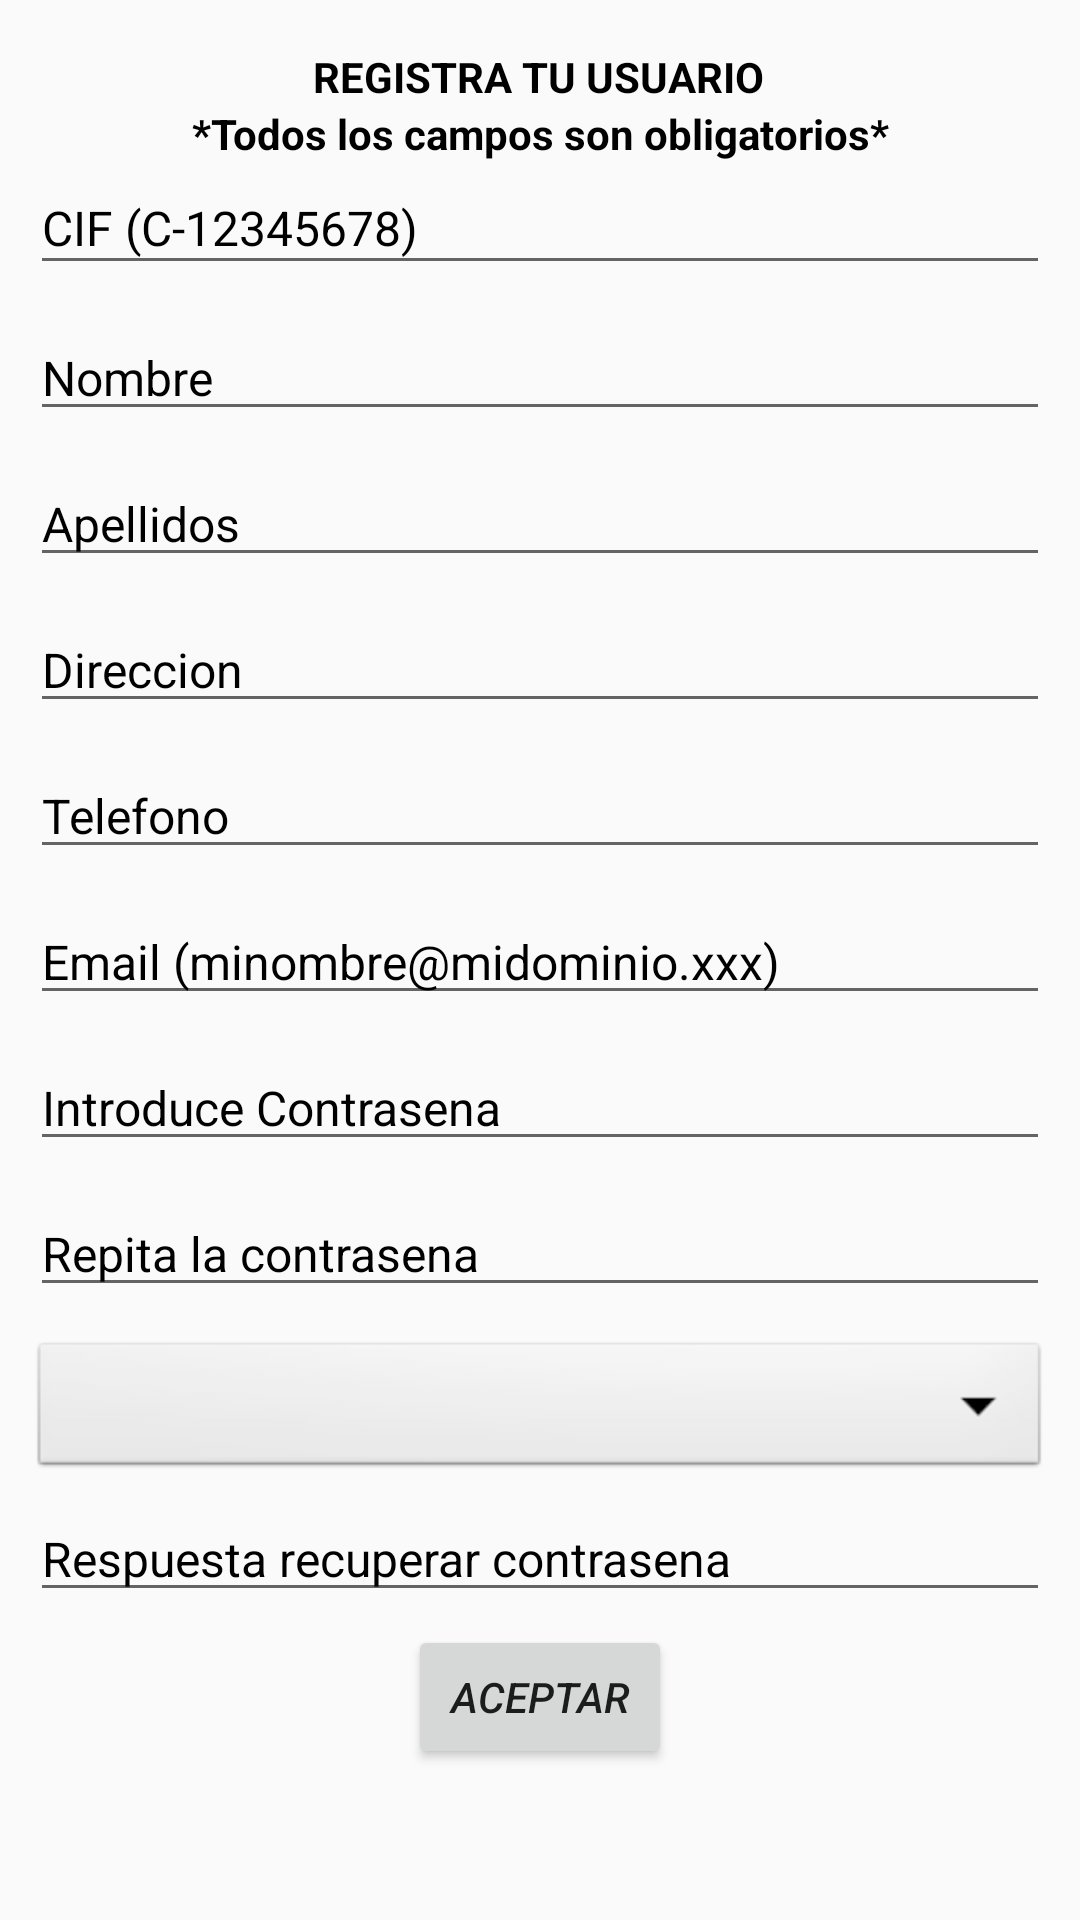

Produce the Android XML layout that renders to this screen, including the resource entries it uses.
<!-- AndroidManifest.xml: application theme MyStyle -->
<!-- res/layout/new_user_registration_layout.xml -->
<?xml version="1.0" encoding="utf-8"?>
<layout xmlns:tools="http://schemas.android.com/tools"
    xmlns:app="http://schemas.android.com/apk/res-auto"
    xmlns:android="http://schemas.android.com/apk/res/android">
    <androidx.constraintlayout.widget.ConstraintLayout
        android:id="@+id/user_registration_layout"
        android:layout_width="match_parent"
        android:layout_height="match_parent"
        android:clickable="true"
        android:focusableInTouchMode="true"
        android:paddingStart="10dp"
        android:paddingEnd="10dp">
        <LinearLayout
            android:id="@+id/progress_bar_layout_register_screen"
            android:layout_width="match_parent"
            android:layout_height="match_parent"
            android:orientation="vertical"
            android:visibility="gone">
            <androidx.core.widget.ContentLoadingProgressBar
                style="?android:attr/progressBarStyleSmall"
                android:layout_width="match_parent"
                android:layout_height="wrap_content"
                android:tooltipText="@string/cargando_usuarios"
                android:layout_weight="0.8"
                android:translationZ="5dp"/>
            <TextView
                android:layout_width="wrap_content"
                android:layout_height="wrap_content"
                android:text="@string/wait_a_moment"
                android:textAlignment="center"
                android:layout_margin="10dp"
                android:paddingStart="10dp"
                android:paddingEnd="10dp"
                android:layout_weight="0.2"
                android:textColor="@color/black"
                android:textStyle="bold|italic|normal"
                android:textSize="16pt"/>
        </LinearLayout>
        <TextView
            android:id="@+id/textView2"
            android:layout_width="wrap_content"
            android:layout_height="wrap_content"
            android:layout_marginTop="16dp"
            android:text="@string/crea_usuario_string"
            android:textAlignment="center"
            android:textColor="@color/black"
            android:textColorHint="@color/black"
            android:textStyle="bold"
            app:layout_constraintEnd_toEndOf="parent"
            app:layout_constraintHorizontal_bias="0.498"
            app:layout_constraintStart_toStartOf="parent"
            app:layout_constraintTop_toTopOf="parent" />

        <androidx.appcompat.widget.AppCompatEditText
            android:id="@+id/cif_usuario"
            android:layout_width="match_parent"
            android:layout_height="41dp"
            android:hint="@string/hint_cif"
            android:lines="1"
            android:maxLength="10"
            android:textColorHint="@color/black"
            android:maxLines="1"
            android:textSize="16sp"
            app:layout_constraintEnd_toEndOf="parent"
            app:layout_constraintHorizontal_bias="0.157"
            app:layout_constraintStart_toStartOf="parent"
            app:layout_constraintTop_toBottomOf="@+id/textView" />

        <androidx.appcompat.widget.AppCompatEditText
            android:id="@+id/nombre_usuario"
            android:layout_width="match_parent"
            android:layout_height="wrap_content"
            android:textColorHint="@color/black"
            android:layout_marginTop="10dp"
            android:textSize="16sp"
            android:maxLength="40"
            android:hint="@string/hint_nombre"
            app:layout_constraintEnd_toEndOf="parent"
            app:layout_constraintStart_toStartOf="parent"
            app:layout_constraintTop_toBottomOf="@+id/cif_usuario" />

        <androidx.appcompat.widget.AppCompatEditText
            android:id="@+id/apellidos_usuario"
            android:layout_width="match_parent"
            android:layout_height="wrap_content"
            android:layout_marginTop="10dp"
            android:maxLength="40"
            android:textColorHint="@color/black"
            android:textSize="16sp"
            android:hint="@string/hint_apellidos"
            app:layout_constraintEnd_toEndOf="parent"
            app:layout_constraintHorizontal_bias="0.0"
            app:layout_constraintStart_toStartOf="parent"
            app:layout_constraintTop_toBottomOf="@+id/nombre_usuario" />

        <androidx.appcompat.widget.AppCompatEditText
            android:id="@+id/direccion_usuario"
            android:layout_width="match_parent"
            android:layout_height="wrap_content"
            android:textColorHint="@color/black"
            android:layout_marginTop="10dp"
            android:maxLength="40"
            android:textSize="16sp"
            android:hint="@string/hint_direccion"
            app:layout_constraintEnd_toEndOf="parent"
            app:layout_constraintStart_toStartOf="parent"
            app:layout_constraintTop_toBottomOf="@+id/apellidos_usuario" />

        <androidx.appcompat.widget.AppCompatEditText
            android:id="@+id/telefono_usuario"
            android:layout_width="match_parent"
            android:layout_height="wrap_content"
            android:layout_marginTop="10dp"
            android:maxLength="15"
            android:textColorHint="@color/black"
            android:hint="@string/hint_telefono"
            android:inputType="phone"
            android:textSize="16sp"
            app:layout_constraintEnd_toEndOf="parent"
            app:layout_constraintHorizontal_bias="1.0"
            app:layout_constraintStart_toStartOf="parent"
            app:layout_constraintTop_toBottomOf="@+id/direccion_usuario" />

        <androidx.appcompat.widget.AppCompatEditText
            android:id="@+id/email_usuario"
            android:layout_width="match_parent"
            android:layout_height="wrap_content"
            android:layout_marginTop="10dp"
            android:maxLength="40"
            android:textColorHint="@color/black"
            android:textSize="16sp"
            android:hint="@string/hint_email"
            app:layout_constraintEnd_toEndOf="parent"
            app:layout_constraintHorizontal_bias="1.0"
            app:layout_constraintStart_toStartOf="parent"
            app:layout_constraintTop_toBottomOf="@+id/telefono_usuario" />

        <androidx.appcompat.widget.AppCompatEditText
            android:id="@+id/contrasena_usuario"
            android:layout_width="match_parent"
            android:layout_height="wrap_content"
            android:layout_marginTop="10dp"
            android:textSize="16sp"
            android:hint="@string/hint_contrasena"
            android:maxLength="40"
            android:textColorHint="@color/black"
            android:inputType="textPassword"
            app:layout_constraintEnd_toEndOf="parent"
            app:layout_constraintStart_toStartOf="parent"
            app:layout_constraintTop_toBottomOf="@+id/email_usuario" />

        <androidx.appcompat.widget.AppCompatEditText
            android:id="@+id/repite_contrasena_usuario"
            android:layout_width="match_parent"
            android:layout_height="wrap_content"
            android:layout_marginTop="10dp"
            android:maxLength="40"
            android:textSize="16sp"
            android:hint="@string/hint_repite_contrasena"
            android:textColorHint="@color/black"
            android:inputType="textPassword"
            app:layout_constraintEnd_toEndOf="parent"
            app:layout_constraintHorizontal_bias="1.0"
            app:layout_constraintStart_toStartOf="parent"
            app:layout_constraintTop_toBottomOf="@+id/contrasena_usuario" />

        <androidx.appcompat.widget.AppCompatSpinner
            android:id="@+id/pregunta_recuperacion_contrasena_spinner"
            android:paddingVertical="8dp"
            android:layout_width="match_parent"
            android:layout_height="wrap_content"
            android:layout_marginTop="10dp"
            android:background="@android:drawable/btn_dropdown"
            android:foregroundTint="@color/splashBackground"
            android:spinnerMode="dropdown"
            android:textSize="16sp"
            android:textColor="@color/black"
            android:hint="@string/hint_pregunta_recupera_contrasena"
            android:pointerIcon="arrow"
            android:paddingTop="5dp"
            android:textStyle="bold"
            app:layout_constraintEnd_toEndOf="parent"
            app:layout_constraintStart_toStartOf="parent"
            app:layout_constraintTop_toBottomOf="@+id/repite_contrasena_usuario"/>
        <androidx.appcompat.widget.AppCompatEditText
            android:id="@+id/respuesta_recuperacion_contrasena"
            android:layout_width="match_parent"
            android:layout_height="wrap_content"
            android:hint="@string/hint_respuesta_recupera_contrasena"
            android:textSize="16sp"
            android:maxLength="40"
            android:textColorHint="@color/black"
            app:layout_constraintBottom_toBottomOf="parent"
            app:layout_constraintEnd_toEndOf="parent"
            app:layout_constraintHorizontal_bias="0.157"
            app:layout_constraintStart_toStartOf="parent"
            app:layout_constraintTop_toBottomOf="@+id/pregunta_recuperacion_contrasena_spinner"
            app:layout_constraintVertical_bias="0.042" />

        <TextView
            android:id="@+id/textView"
            android:layout_width="wrap_content"
            android:layout_height="wrap_content"
            android:text="@string/todos_los_campos_son_obligatorios"
            android:textAlignment="center"
            android:textColor="@color/black"
            android:textColorHint="@color/black"
            android:textStyle="bold"
            app:layout_constraintEnd_toEndOf="parent"
            app:layout_constraintStart_toStartOf="parent"
            app:layout_constraintTop_toBottomOf="@+id/textView2" />

        <Button
            android:id="@+id/accept_button"
            android:layout_width="wrap_content"
            android:layout_height="wrap_content"
            android:text="@string/aceptar_registro"
            android:textStyle="italic"
            app:layout_constraintBottom_toBottomOf="parent"
            app:layout_constraintEnd_toEndOf="parent"
            app:layout_constraintStart_toStartOf="parent"
            app:layout_constraintTop_toBottomOf="@+id/respuesta_recuperacion_contrasena"
            app:layout_constraintVertical_bias="0.079" />

    </androidx.constraintlayout.widget.ConstraintLayout>
</layout>
<!-- resources referenced by this layout -->
<resources>
  <color name="black">#000000</color>
  <color name="splashBackground">#77f1f2</color>
  <string name="aceptar_registro">ACEPTAR</string>
  <string name="cargando_usuarios">"Cargando usuarios, espere... "</string>
  <string name="crea_usuario_string">REGISTRA TU USUARIO</string>
  <string name="hint_apellidos">Apellidos</string>
  <string name="hint_cif">CIF (C-12345678)</string>
  <string name="hint_contrasena">Introduce Contrasena</string>
  <string name="hint_direccion">Direccion</string>
  <string name="hint_email">Email (minombre@midominio.xxx)</string>
  <string name="hint_nombre">Nombre</string>
  <string name="hint_pregunta_recupera_contrasena">Pregunta para recuperar contrasena</string>
  <string name="hint_repite_contrasena">Repita la contrasena</string>
  <string name="hint_respuesta_recupera_contrasena">Respuesta recuperar contrasena</string>
  <string name="hint_telefono">Telefono</string>
  <string name="todos_los_campos_son_obligatorios">*Todos los campos son obligatorios*</string>
  <string name="wait_a_moment">Espere un momento...</string>
  <style name="MyStyle" parent="Theme.AppCompat.Light.NoActionBar">
          <item name="colorPrimary">@color/black</item>
          <item name="colorPrimaryDark">@color/black</item>
          <item name="android:strokeLineCap">@color/black</item>
      </style>
</resources>
